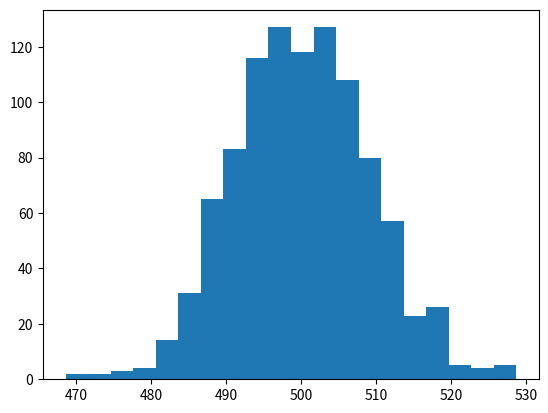

Write Python code to recreate this figure.
#! python3

import numpy as np
import matplotlib.pyplot as plt

# Visualizing the Central Limit Theorem

N = 1000
y = []
for i in range(N):
    y.append(np.random.random(N).sum())

plt.hist(y, bins=20)
plt.show()
